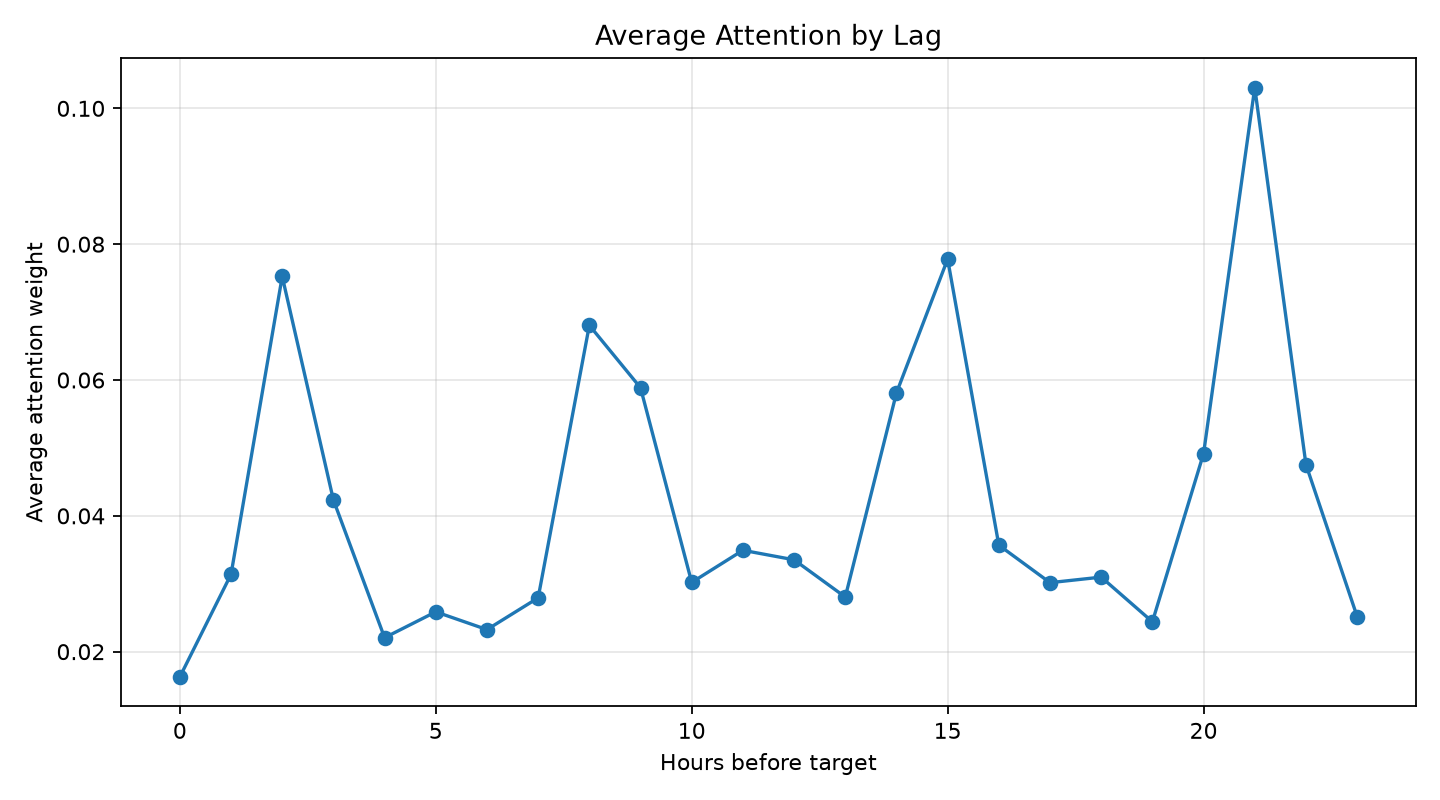

The table this chart was drawn from, first rows:
lag_hours, average_attention_weight
23, 0.02517
22, 0.04756
21, 0.1031
20, 0.04917
19, 0.0244
18, 0.03098
17, 0.03016
16, 0.03568
15, 0.0778
14, 0.0581
13, 0.02804
12, 0.03352
11, 0.03493
10, 0.0302
9, 0.05886
8, 0.06805
7, 0.02792
6, 0.02325
5, 0.02586
4, 0.02206
3, 0.04234
2, 0.07525
1, 0.03138
0, 0.01628
